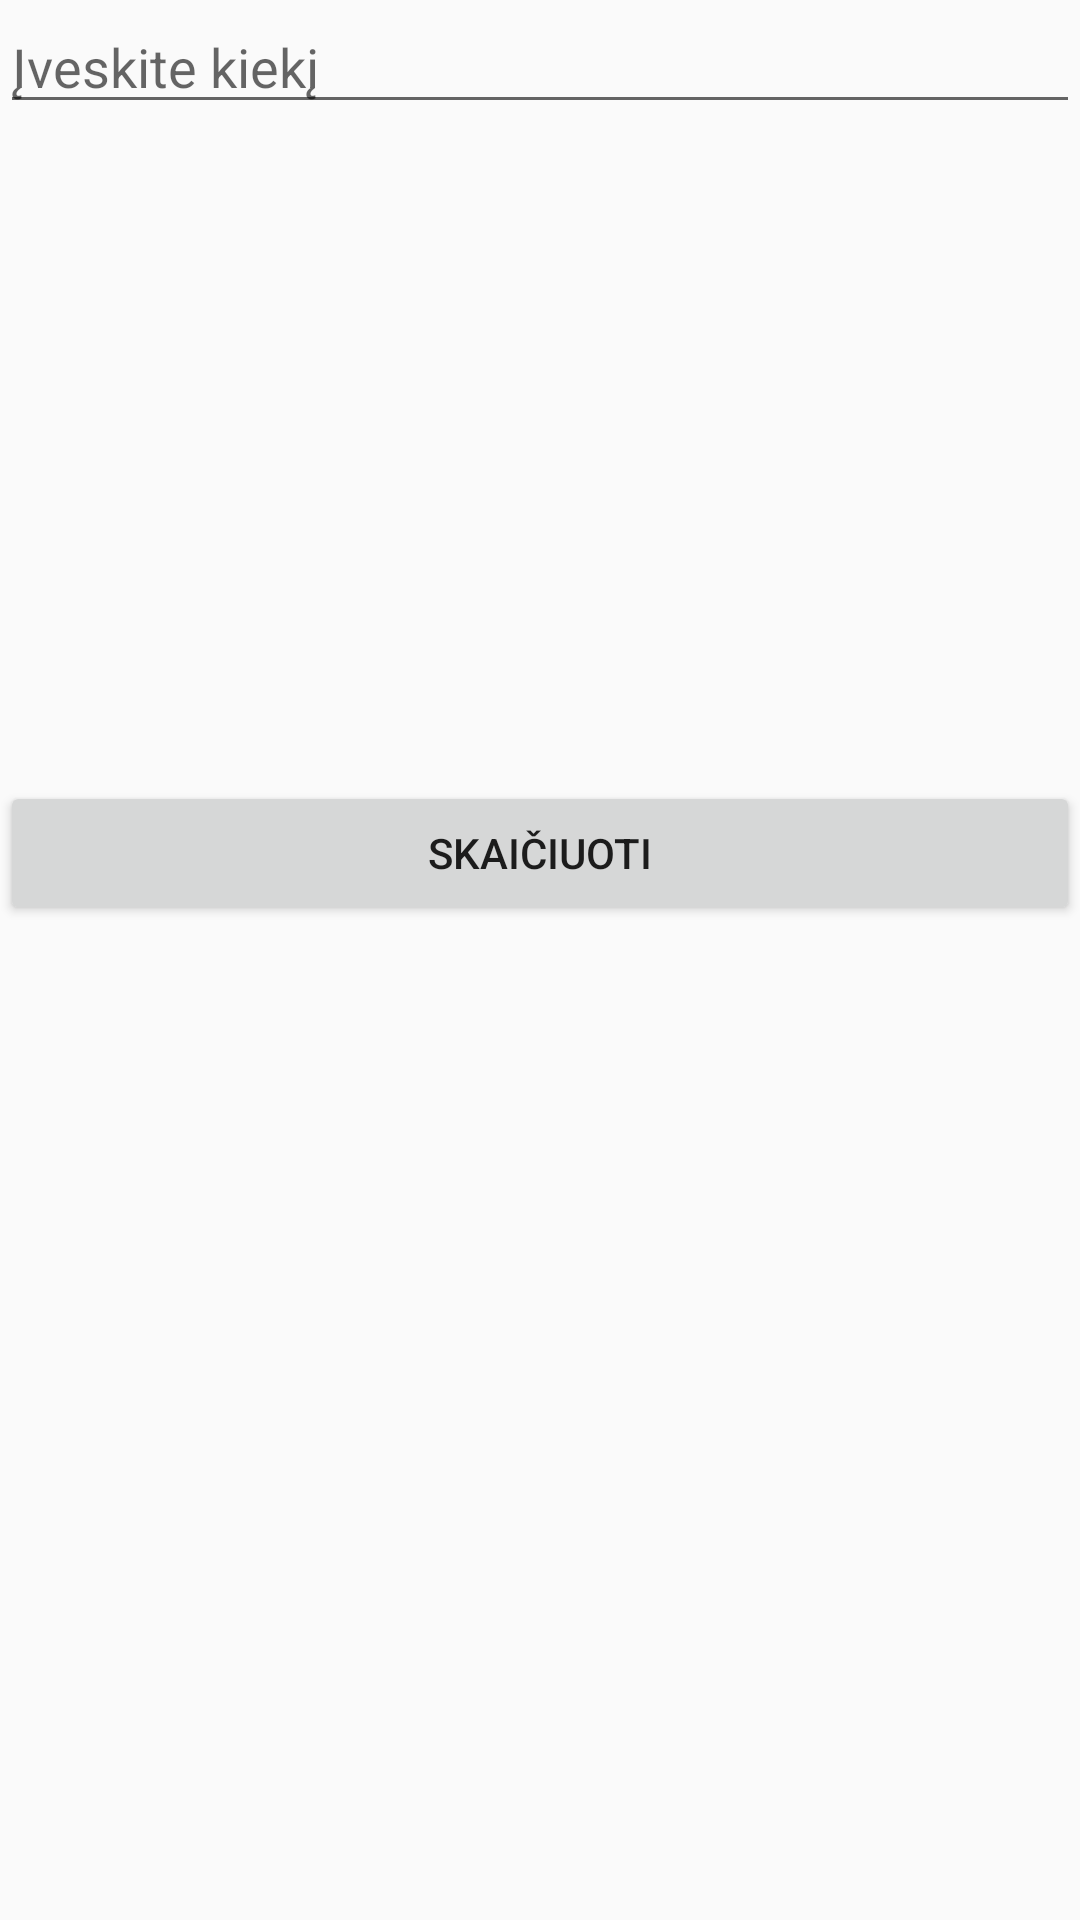

Here is an Android app screen rendered from its layout file. Give the layout XML and the strings, colors and styles it references.
<!-- AndroidManifest.xml: application theme AppTheme -->
<!-- res/layout/activity_losjonas1.xml -->
<?xml version="1.0" encoding="utf-8"?>
<LinearLayout xmlns:android="http://schemas.android.com/apk/res/android"
    xmlns:app="http://schemas.android.com/apk/res-auto"
    xmlns:tools="http://schemas.android.com/tools"
    android:layout_width="match_parent"
    android:layout_height="match_parent"
    android:orientation="vertical"
    tools:context="com.example.pijus.chemijosprojektas.MainActivity"
    android:weightSum="1">

    <EditText
        android:id="@+id/ivestisl"
        android:layout_width="match_parent"
        android:layout_height="wrap_content"
        android:inputType="phone"
        android:hint="Įveskite kiekį" />

    <TextView
        android:id="@+id/rezultatasl"
        android:layout_width="match_parent"
        android:layout_height="40dp"
        android:text="" />
    <TextView
        android:id="@+id/rezultatasl2"
        android:layout_width="match_parent"
        android:layout_height="40dp"
        android:text="" />
    <TextView
        android:id="@+id/rezultatasl3"
        android:layout_width="match_parent"
        android:layout_height="40dp"
        android:text="" />

    <TextView
        android:id="@+id/rezultatasl4"
        android:layout_width="match_parent"
        android:layout_height="40dp"
        android:text="" />
    <TextView
        android:id="@+id/rezultatasl5"
        android:layout_width="match_parent"
        android:layout_height="40dp"
        android:text="" />
    <TextView
        android:layout_width="match_parent"
        android:layout_height="wrap_content"
        android:id="@+id/receptaslo"/>
    <Button
    android:id="@+id/skaiciuotil"
    android:layout_width="match_parent"
    android:layout_height="wrap_content"
    android:text="Skaičiuoti" />
</LinearLayout>
<!-- resources referenced by this layout -->
<resources>
  <style name="AppTheme" parent="Theme.AppCompat.Light.DarkActionBar">
          
           <item name="colorPrimary">#355c8d</item>
           <item name="colorPrimaryDark">#355c8e</item>
           <item name="colorAccent">#f67290</item>
      </style>
</resources>
